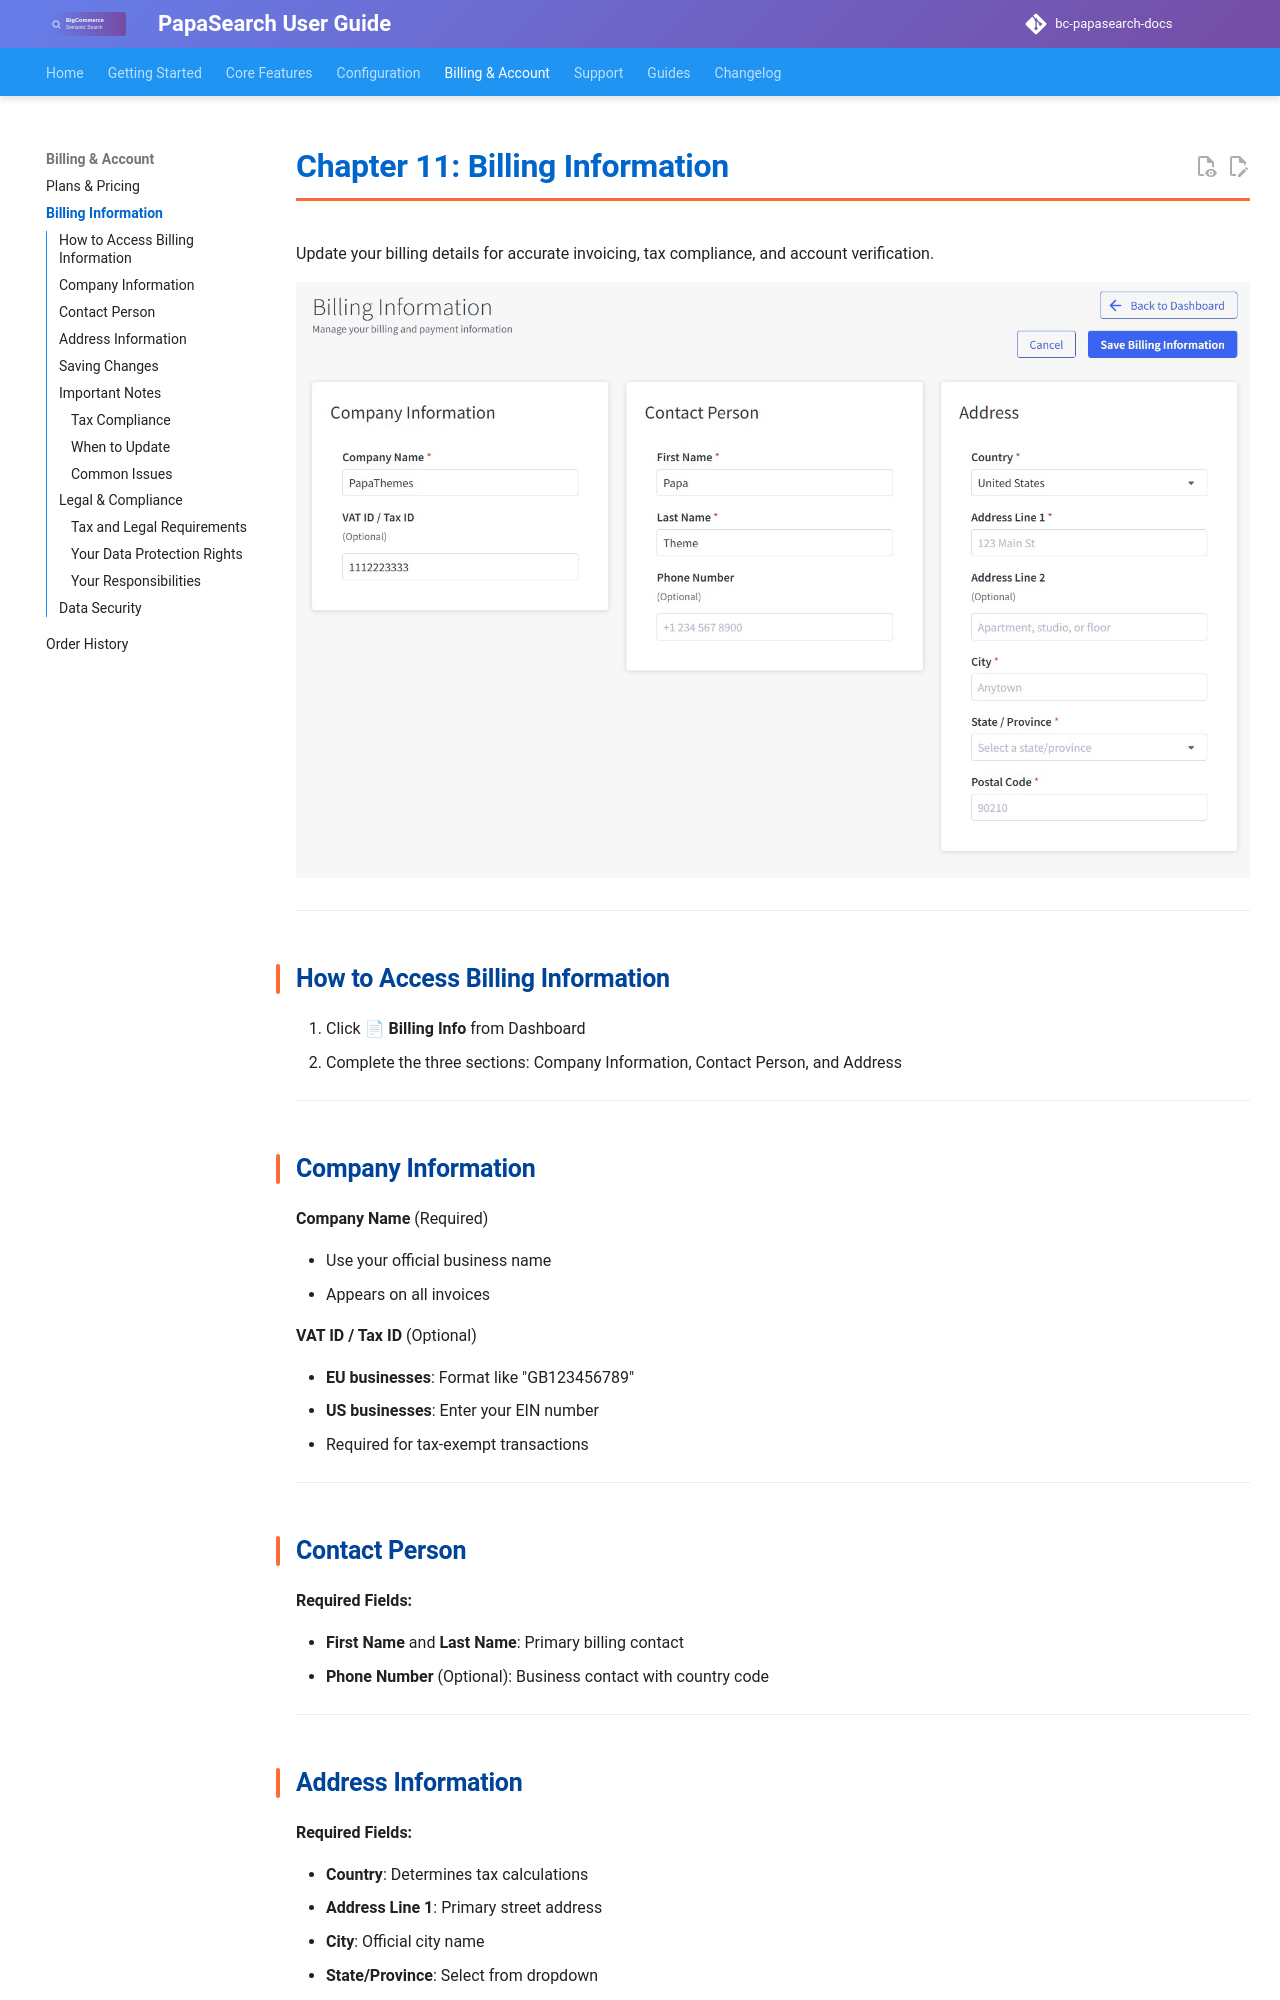

repository: allcommerce/bc-papasearch-docs · page: 11-billing-information/index.html · generator: mkdocs

# Chapter 11: Billing Information

Update your billing details for accurate invoicing, tax compliance, and account verification.

![Billing Information Interface](assets/images/billing-page.jpg)

---

## How to Access Billing Information

1. Click **📄 Billing Info** from Dashboard
2. Complete the three sections: Company Information, Contact Person, and Address

---

## Company Information

**Company Name** (Required)

- Use your official business name
- Appears on all invoices

**VAT ID / Tax ID** (Optional)

- **EU businesses**: Format like "GB123456789"
- **US businesses**: Enter your EIN number
- Required for tax-exempt transactions

---

## Contact Person

**Required Fields:**

- **First Name** and **Last Name**: Primary billing contact
- **Phone Number** (Optional): Business contact with country code

---

## Address Information

**Required Fields:**

- **Country**: Determines tax calculations
- **Address Line 1**: Primary street address
- **City**: Official city name
- **State/Province**: Select from dropdown
- **Postal Code**: ZIP code or postal code

**Optional:**

- **Address Line 2**: Suite, apartment, or additional details

---

## Saving Changes

1. Complete all required fields (marked with *)
2. Click **Save Billing Information**
3. Use **Cancel** to discard changes

---

## Important Notes

### Tax Compliance
- **VAT ID enables**: Reverse charge for EU B2B transactions
- **Address determines**: Tax jurisdiction and rates
- **Use business address**: Not personal address

### When to Update
- Business name or address changes
- New tax ID obtained
- Before plan upgrades
- Annual review recommended

### Common Issues
- **Form won't save**: Check required fields marked with *
- **Invalid VAT ID**: Verify format with tax authorities
- **Address errors**: Use official postal address format

---

## Legal & Compliance
